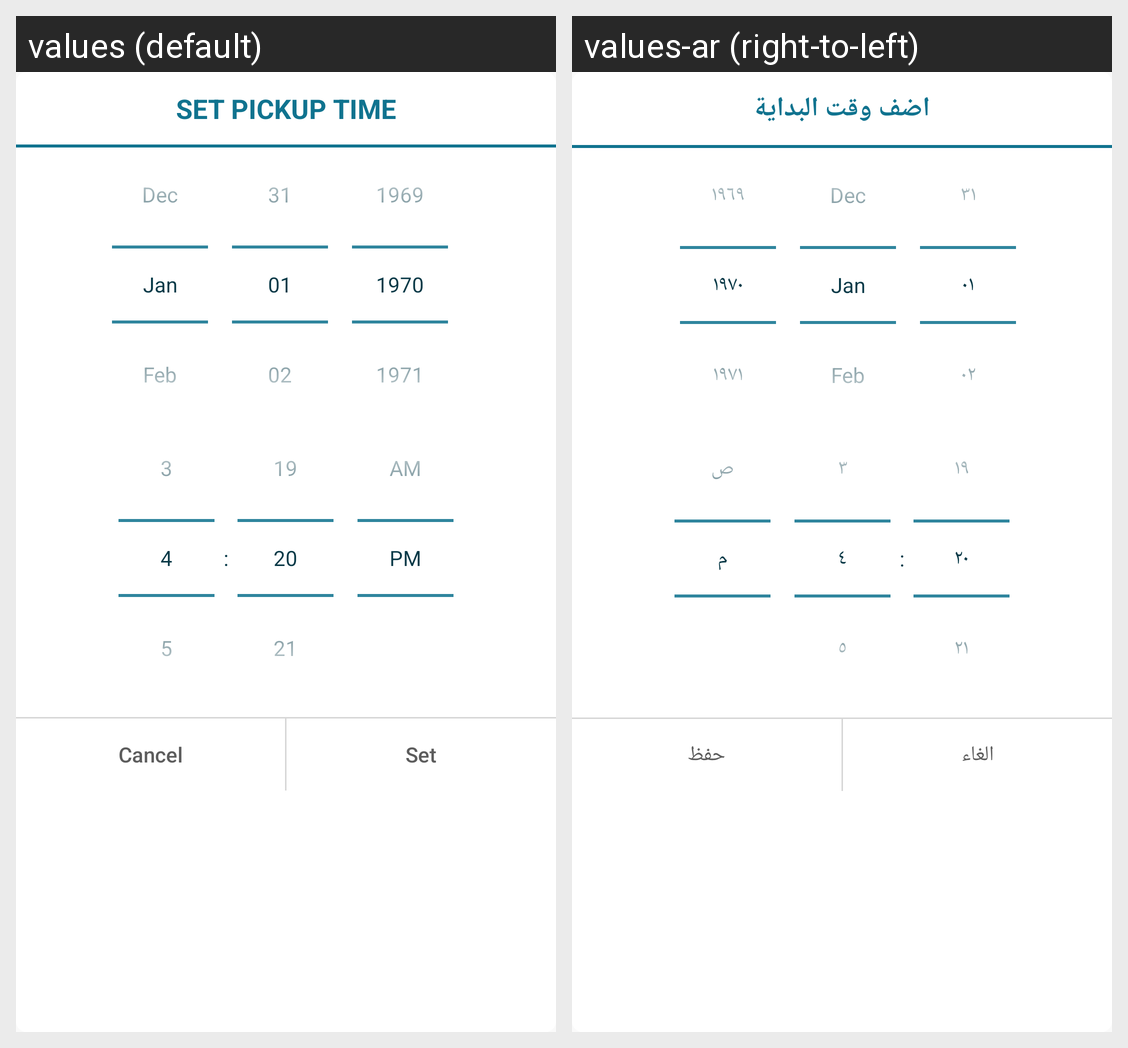

Here is an Android app screen in its default locale and in the app's own translations. Write out the translated-string differences for the strings that appear on this screen.
Android screen res/layout/dialog_customer_date_time_picker.xml rendered under 2 locales, left to right: values (default), values-ar (right-to-left). Device: Nexus 5 (rendered at 1080×1920; each locale shown at half size, 540×960, under a caption strip naming it); theme AppTheme.
Strings drawn on this screen, with the default value and each locale's value (text and hints the layout hard-codes, and strings that could not be matched under every locale, appear in the picture but are not listed):

select_pickup_time
  values: Set Pickup Time
  values-ar: اضف وقت البداية

cancel
  values: Cancel
  values-ar: الغاء

set
  values: Set
  values-ar: حفظ
